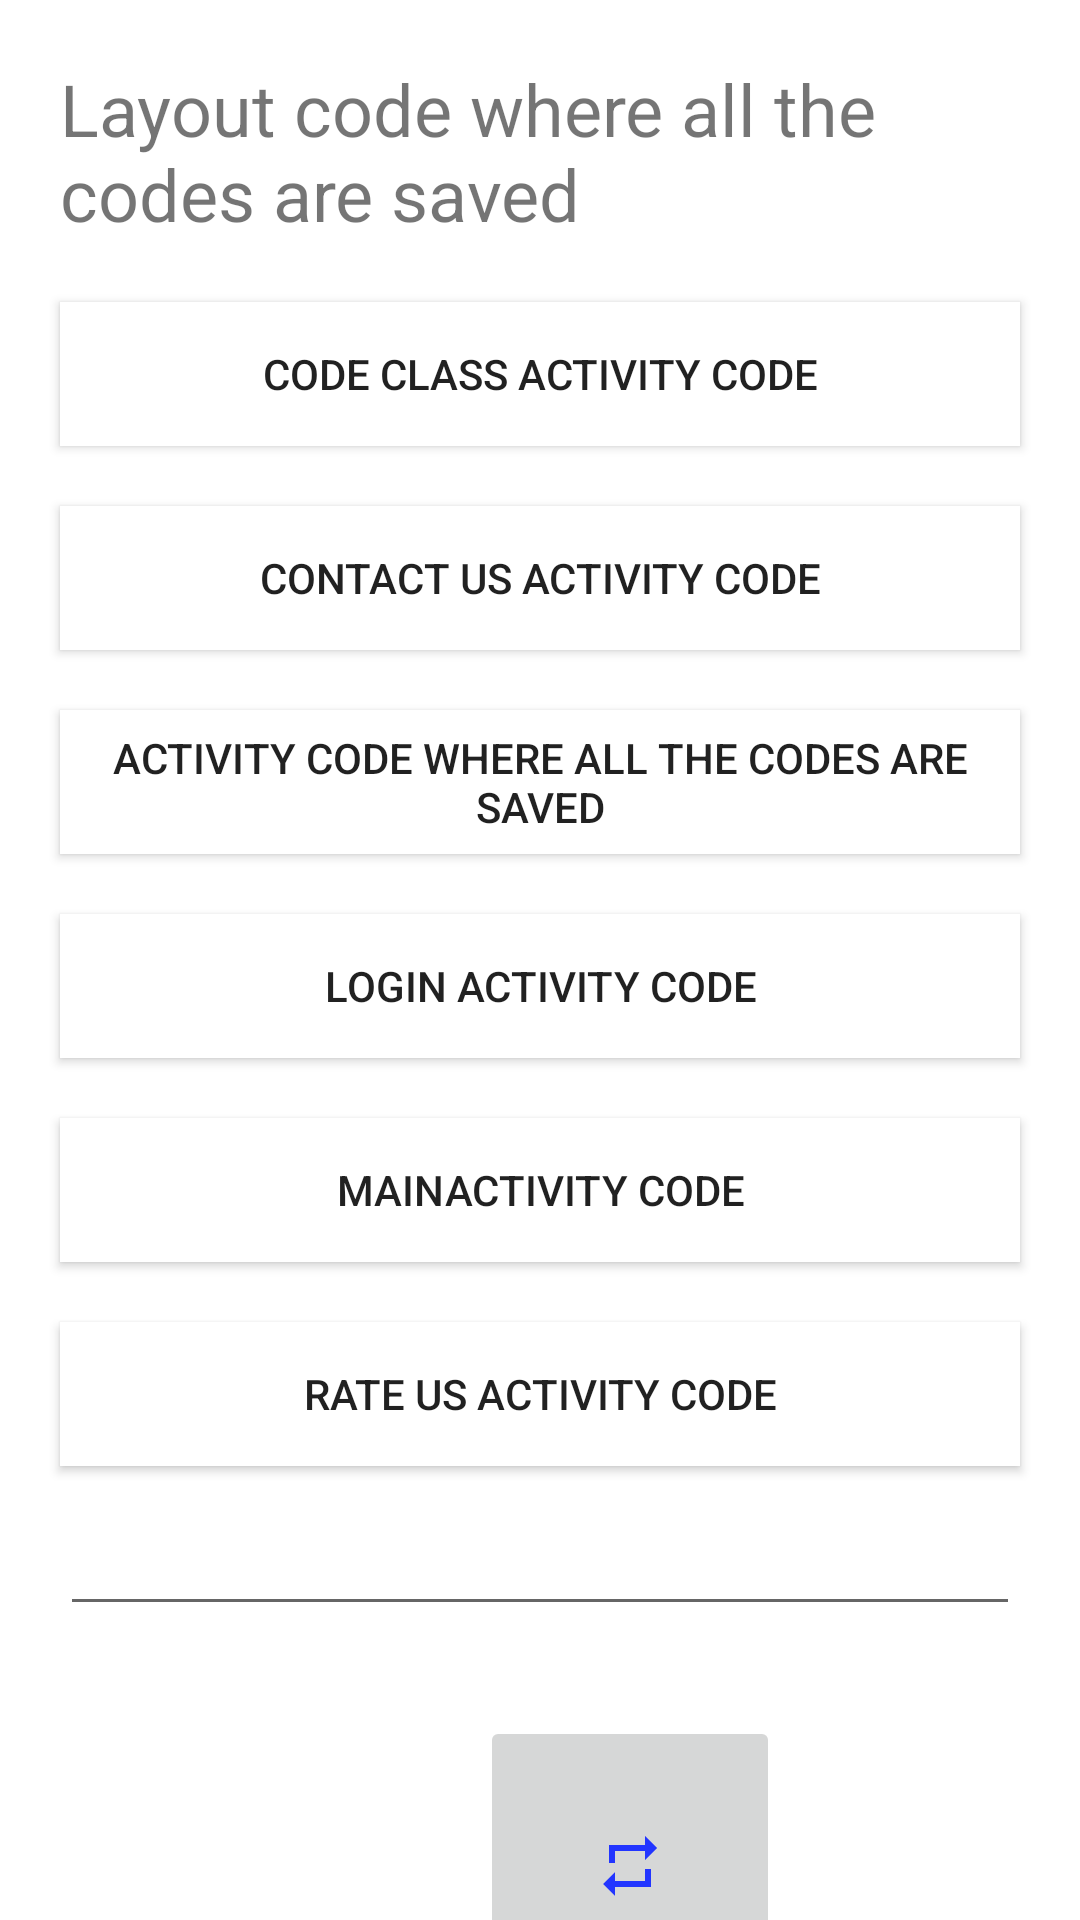

The Android layout XML behind this screen, and the referenced resources:
<!-- AndroidManifest.xml: application theme Theme.Dayfinder -->
<!-- res/layout/activity_all_code.xml -->
<?xml version="1.0" encoding="utf-8"?>
<LinearLayout xmlns:android="http://schemas.android.com/apk/res/android"
    xmlns:app="http://schemas.android.com/apk/res-auto"
    xmlns:tools="http://schemas.android.com/tools"
    android:layout_width="match_parent"
    android:layout_height="match_parent"
    android:background="@color/colorPrimary"
    android:orientation="vertical"
    tools:context=".all_activity_code">

    <TextView
        android:id="@+id/instructions"
        android:layout_width="match_parent"
        android:layout_height="wrap_content"
        android:layout_marginLeft="20sp"
        android:layout_marginTop="20sp"
        android:layout_marginRight="20sp"
        android:background="@color/colorPrimary"
        android:text="@string/layout"
        android:textSize="24sp" />

    <Button
        android:id="@+id/code"
        android:layout_width="match_parent"
        android:layout_height="wrap_content"
        android:layout_marginLeft="20sp"
        android:layout_marginTop="20sp"
        android:layout_marginRight="20sp"
        android:background="@android:color/white"
        android:text="@string/code_class_activity_code" />

    <Button
        android:id="@+id/contact_us"
        android:layout_width="match_parent"
        android:layout_height="wrap_content"
        android:layout_marginLeft="20sp"
        android:layout_marginTop="20sp"
        android:layout_marginRight="20sp"
        android:background="@android:color/white"
        android:text="@string/contact_us_activity_code" />

    <Button
        android:id="@+id/Layoutcode"
        android:layout_width="match_parent"
        android:layout_height="wrap_content"
        android:layout_marginLeft="20sp"
        android:layout_marginTop="20sp"
        android:layout_marginRight="20sp"
        android:background="@android:color/white"
        android:text="@string/activity_code_where_all_the_codes_are_saved" />

    <Button
        android:id="@+id/Login"
        android:layout_width="match_parent"
        android:layout_height="wrap_content"
        android:layout_marginLeft="20sp"
        android:layout_marginTop="20sp"
        android:layout_marginRight="20sp"
        android:background="@android:color/white"
        android:text="@string/login_activity_code" />

    <Button
        android:id="@+id/MainActivity"
        android:layout_width="match_parent"
        android:layout_height="wrap_content"
        android:layout_marginLeft="20sp"
        android:layout_marginTop="20sp"
        android:layout_marginRight="20sp"
        android:background="@android:color/white"
        android:text="@string/mainactivity_code" />

    <Button
        android:id="@+id/rate_us"
        android:layout_width="match_parent"
        android:layout_height="wrap_content"
        android:layout_marginLeft="20sp"
        android:layout_marginTop="20sp"
        android:layout_marginRight="20sp"
        android:background="@android:color/white"
        android:text="@string/rate_us_activity_code" />

    <EditText
        android:id="@+id/layout_code"
        android:layout_width="match_parent"
        android:layout_height="wrap_content"
        android:layout_marginLeft="20sp"
        android:layout_marginTop="20sp"
        android:layout_marginRight="20sp"
        android:layout_marginBottom="30sp"
        android:ems="10"
        android:gravity="start|top"
        android:inputType="textMultiLine"
        android:textSize="12sp" />

    <ImageButton
        android:id="@+id/repeat"
        android:layout_width="100sp"
        android:layout_height="100sp"
        android:layout_marginLeft="160sp"
        app:srcCompat="@drawable/repeat" />

    <TextView
        android:id="@+id/copyright"
        android:layout_width="match_parent"
        android:layout_height="wrap_content"
        android:layout_marginLeft="20dp"
        android:layout_marginTop="20dp"
        android:layout_marginRight="20sp"
        android:text="@string/copyright"
        android:textColor="@color/copyright"
        android:textSize="24sp" />

</LinearLayout>
<!-- resources referenced by this layout -->
<resources>
  <color name="colorPrimary">#FFFFFF</color>
  <color name="copyright">#F00F56</color>
  <!-- drawable repeat (drawable) -->
  <vector android:height="24dp" android:tint="#2235FF"
      android:viewportHeight="24.0" android:viewportWidth="24.0"
      android:width="24dp" xmlns:android="http://schemas.android.com/apk/res/android">
      <path android:fillColor="#FF000000" android:pathData="M7,7h10v3l4,-4 -4,-4v3L5,5v6h2L7,7zM17,17L7,17v-3l-4,4 4,4v-3h12v-6h-2v4z"/>
  </vector>
  <string name="activity_code_where_all_the_codes_are_saved">Activity code where all the codes are saved</string>
  <string name="code_class_activity_code">code class activity code</string>
  <string name="contact_us_activity_code">Contact Us Activity code</string>
  <string name="copyright"> © AKASHDIP NEOGI </string>
  <string name="layout">Layout code where all the codes are saved</string>
  <string name="login_activity_code">Login Activity code</string>
  <string name="mainactivity_code">Mainactivity code</string>
  <string name="rate_us_activity_code">rate us activity code</string>
  <style name="Theme.Dayfinder" parent="Theme.MaterialComponents.DayNight.NoActionBar">
          
  
          
  
          
      </style>
</resources>
